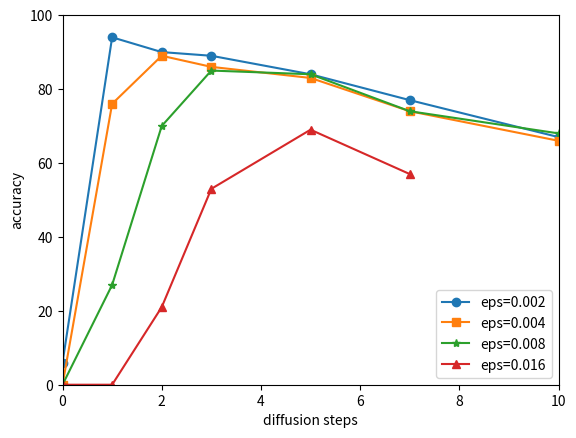

This figure's Python source: (Note: this script raises an exception after producing the figure.)
import numpy as np
import matplotlib.pyplot as plt

# eot_size=1
# attack_steps = [0, 50, 100, 150, 200, 250, 300]
# acc_vanilla = [100, 0, 0, 0, 0, 0, 0]
# acc_advtr = [100, 23, 21, 18, 18, 18, 18]
# acc_diffusion = [96, 77, 72, 73, 66, 63, 66]

# plt.figure(dpi=1000)
# plt.title('EOT_size=1')
# plt.xlabel('PGD steps')
# plt.ylabel('accuracy')
# plt.ylim(0,100)
# plt.plot(attack_steps, acc_vanilla, '-o', label='vanilla')
# plt.plot(attack_steps, acc_advtr, '-s', label='adversarial training')
# plt.plot(attack_steps, acc_diffusion, '-*', label='diffusion purifucation')
# plt.legend()
# plt.savefig('_Experiments/curves/PGD&acc_EOT=1.png')

# PGD_steps=10
# eot_size = [1, 50, 100, 150, 200]
# acc_vanilla = [6, 3, 3, 6, 3]
# acc_advtr = [45, 45, 45, 45, 45]
# acc_diffusion = [84, 82, 81, 80, 80]

# plt.figure(dpi=1000)
# plt.title('PGD_steps=10')
# plt.xlabel('EOT size')
# plt.ylabel('accuracy')
# plt.ylim(0,100)
# plt.plot(eot_size, acc_vanilla, '-o', label='vanilla')
# plt.plot(eot_size, acc_advtr, '-s', label='adversarial training')
# plt.plot(eot_size, acc_diffusion, '-*', label='diffusion purifucation')
# plt.legend(bbox_to_anchor=(0.5, 0.3))
# plt.savefig('_Experiments/curves/EOT&acc_PGD=10.png')

# PGD_steps=10
diffusion_steps = [0, 1, 2, 3, 5, 7, 10]
acc_eps_65 = [6, 94, 90, 89, 84, 77, 67]
acc_eps_131 = [0, 76, 89, 86, 83, 74, 66]
acc_eps_262 = [0, 27, 70, 85, 84, 74, 68]
acc_eps_524 = [0, 0, 21, 53, 69, 57]

plt.figure(dpi=1000)
plt.title('')
plt.xlabel('diffusion steps')
plt.ylabel('accuracy')
plt.xlim(0,10)
plt.ylim(0,100)
plt.plot(diffusion_steps[:len(acc_eps_65)], acc_eps_65, '-o', label='eps=0.002')
plt.plot(diffusion_steps[:len(acc_eps_131)], acc_eps_131, '-s', label='eps=0.004')
plt.plot(diffusion_steps[:len(acc_eps_262)], acc_eps_262, '-*', label='eps=0.008')
plt.plot(diffusion_steps[:len(acc_eps_524)], acc_eps_524, '-^', label='eps=0.016')
plt.legend()
# plt.legend(bbox_to_anchor=(0.5, 0.3))
plt.savefig('_Experiments/curves/diffusion_steps&eps&acc_PGD=10.png')